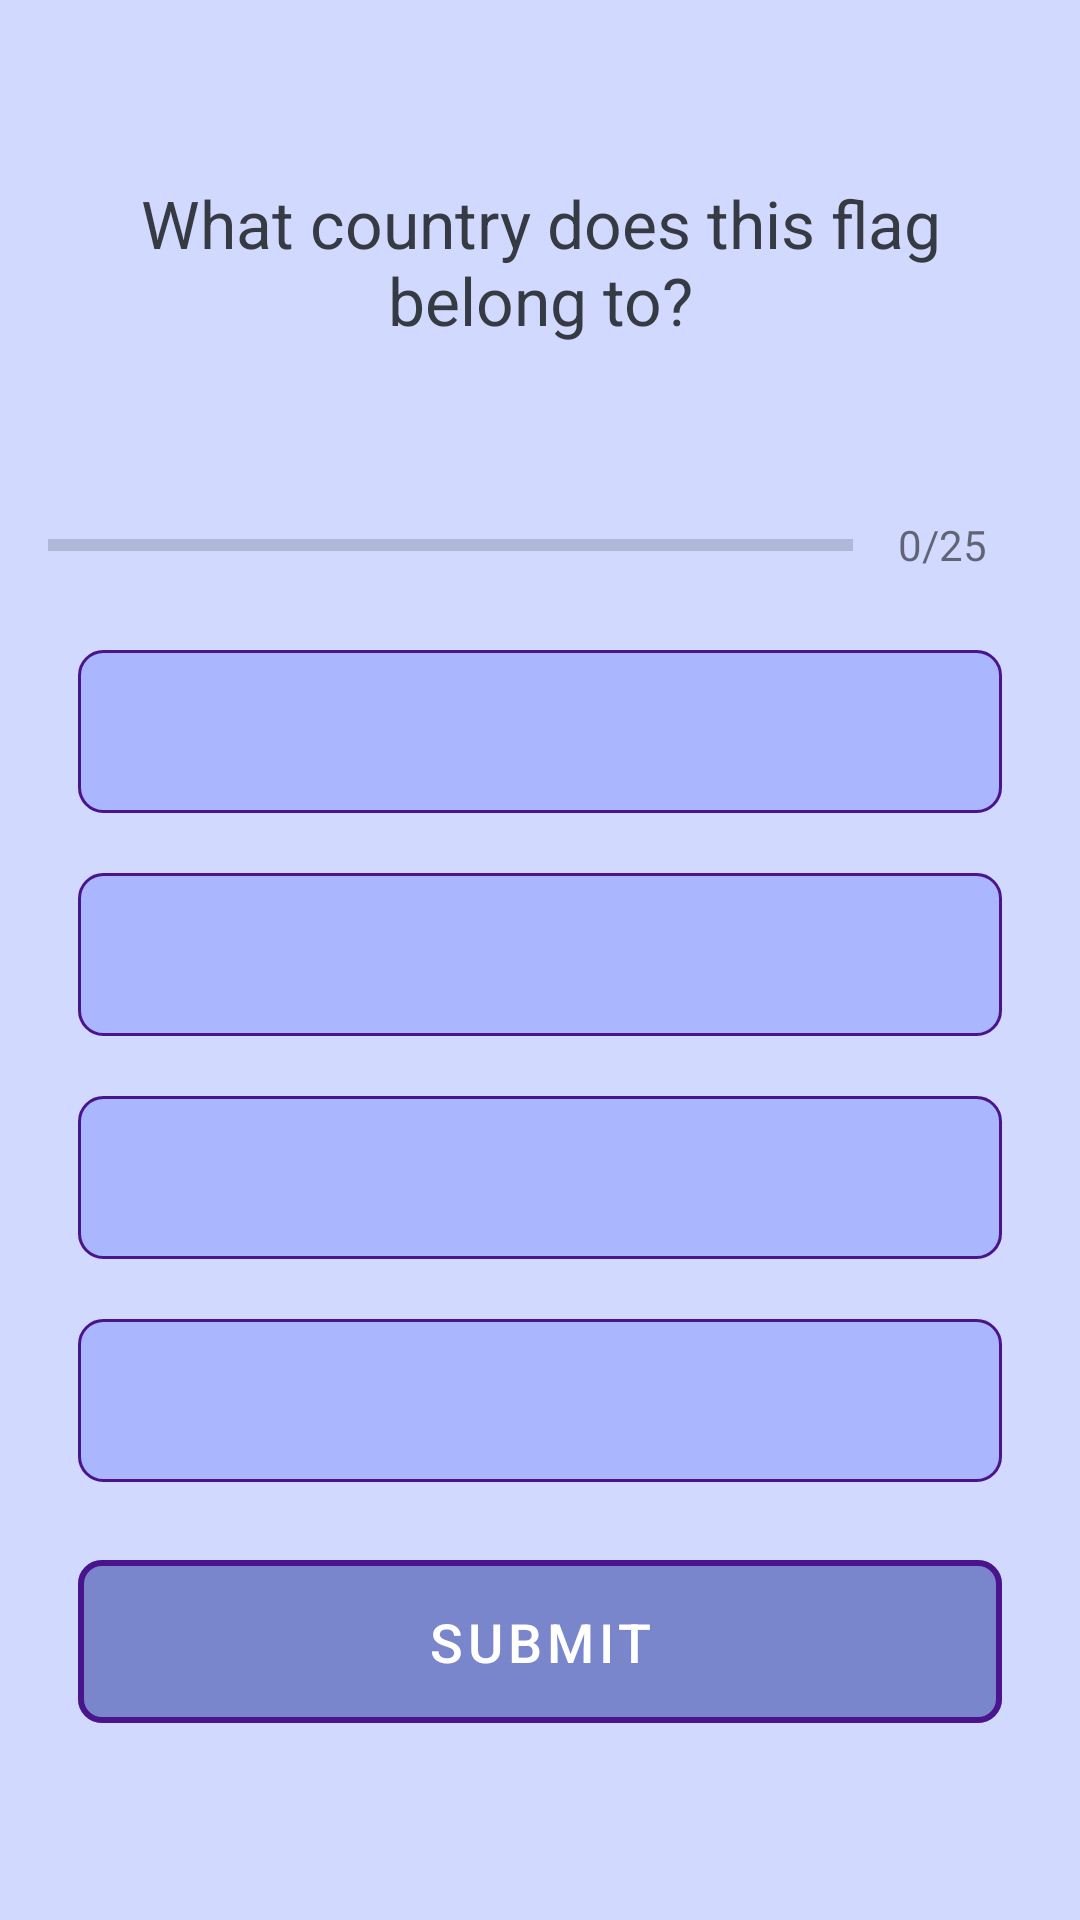

Produce the Android XML layout that renders to this screen, including the resource entries it uses.
<!-- AndroidManifest.xml: application theme Theme.Kotlin_FlagGame -->
<!-- res/layout/activity_quiz_questions.xml -->
<?xml version="1.0" encoding="utf-8"?>
<ScrollView xmlns:android="http://schemas.android.com/apk/res/android"
    xmlns:app="http://schemas.android.com/apk/res-auto"
    xmlns:tools="http://schemas.android.com/tools"
    android:layout_width="match_parent"
    android:layout_height="match_parent"
    android:background="@color/primaryLightColor"
    android:fillViewport="true"
    tools:context=".QuizQuestionsActivity">

    <LinearLayout
        android:layout_width="match_parent"
        android:layout_height="wrap_content"
        android:gravity="center"
        android:orientation="vertical"
        android:padding="16dp">

        <TextView
            android:id="@+id/tv_question"
            android:layout_width="match_parent"
            android:layout_height="wrap_content"
            android:layout_margin="10dp"
            android:gravity="center"
            android:text="What country does this flag belong to?"
            android:textColor="#363A43"
            android:textSize="22sp" />

        <ImageView
            android:id="@+id/iv_image"
            android:layout_width="wrap_content"
            android:layout_height="wrap_content"
            android:layout_marginTop="16sp"
            android:src="@drawable/argentina" />

        <LinearLayout
            android:id="@+id/ll_progress_detail"
            android:layout_width="match_parent"
            android:layout_height="wrap_content"
            android:layout_marginTop="16dp"
            android:gravity="center_vertical"
            android:orientation="horizontal">

            <ProgressBar
                android:id="@+id/progressBar"
                style="?android:attr/progressBarStyleHorizontal"
                android:layout_width="0dp"
                android:layout_height="wrap_content"
                android:layout_weight="1"
                android:indeterminate="false"
                android:max="25"
                android:minHeight="50dp"
                android:progress="0" />

            <TextView
                android:id="@+id/tv_progress"
                android:layout_width="wrap_content"
                android:layout_height="wrap_content"
                android:gravity="center"
                android:padding="15dp"
                android:text="0/25"
                android:textColorHint="#7A8082"
                android:textSize="14sp" />

        </LinearLayout>

        <TextView
            android:id="@+id/tv_option_one"
            android:layout_width="match_parent"
            android:layout_height="wrap_content"
            android:layout_margin="10dp"
            android:background="@drawable/default_option_border_bg"
            android:gravity="center"
            android:padding="15dp"
            android:textColor="@color/purple_500"
            android:textSize="18sp"
            tools:text="Apple" />

        <TextView
            android:id="@+id/tv_option_two"
            android:layout_width="match_parent"
            android:layout_height="wrap_content"
            android:layout_margin="10dp"
            android:background="@drawable/default_option_border_bg"
            android:gravity="center"
            android:padding="15dp"
            android:textColor="@color/purple_500"
            android:textSize="18sp"
            tools:text="Apple" />

        <TextView
            android:id="@+id/tv_option_three"
            android:layout_width="match_parent"
            android:layout_height="wrap_content"
            android:layout_margin="10dp"
            android:background="@drawable/default_option_border_bg"
            android:gravity="center"
            android:padding="15dp"
            android:textColor="@color/purple_500"
            android:textSize="18sp"
            tools:text="Apple" />

        <TextView
            android:id="@+id/tv_option_four"
            android:layout_width="match_parent"
            android:layout_height="wrap_content"
            android:layout_margin="10dp"
            android:background="@drawable/default_option_border_bg"
            android:gravity="center"
            android:padding="15dp"
            android:textColor="@color/purple_500"
            android:textSize="18sp"
            tools:text="Apple" />


        <com.google.android.material.button.MaterialButton
            android:id="@+id/btn_submit"
            style="?attr/materialButtonOutlinedStyle"
            android:layout_width="match_parent"
            android:layout_height="wrap_content"
            android:layout_margin="10dp"
            android:padding="15dp"
            android:text="SUBMIT"
            android:textColor="@android:color/white"
            android:textSize="18sp"
            app:backgroundTint="@color/secondaryColor"
            app:cornerRadius="8dp"
            app:strokeColor="@color/primaryTextColor"
            app:strokeWidth="2dp" />

    </LinearLayout>

</ScrollView>
<!-- resources referenced by this layout -->
<resources>
  <color name="primaryLightColor">#d1d9ff</color>
  <color name="primaryTextColor">#4a148c</color>
  <color name="purple_500">#FF6200EE</color>
  <color name="secondaryColor">#7986cb</color>
  <!-- drawable default_option_border_bg (drawable) -->
  <?xml version="1.0" encoding="utf-8"?>
  <shape xmlns:android="http://schemas.android.com/apk/res/android"
      android:shape="rectangle">
      <stroke
          android:width="1dp"
          android:color="@color/primaryTextColor"/>
      <solid android:color="@color/secondaryLightColor" />
      <corners android:radius="8dp" />
  </shape>
  <style name="Theme.Kotlin_FlagGame" parent="Theme.MaterialComponents.DayNight.DarkActionBar">
          
          <item name="colorPrimary">@color/purple_500</item>
          <item name="colorPrimaryVariant">@color/purple_700</item>
          <item name="colorOnPrimary">@color/white</item>
          
          <item name="colorSecondary">@color/teal_200</item>
          <item name="colorSecondaryVariant">@color/teal_700</item>
          <item name="colorOnSecondary">@color/black</item>
          
          <item name="android:statusBarColor" tools:targetApi="l">?attr/colorPrimaryVariant</item>
          
      </style>
  <color name="secondaryLightColor">#aab6fe</color>
  <color name="purple_700">#FF3700B3</color>
  <color name="white">#FFFFFFFF</color>
  <color name="teal_200">#FF03DAC5</color>
  <color name="teal_700">#FF018786</color>
  <color name="black">#FF000000</color>
</resources>
